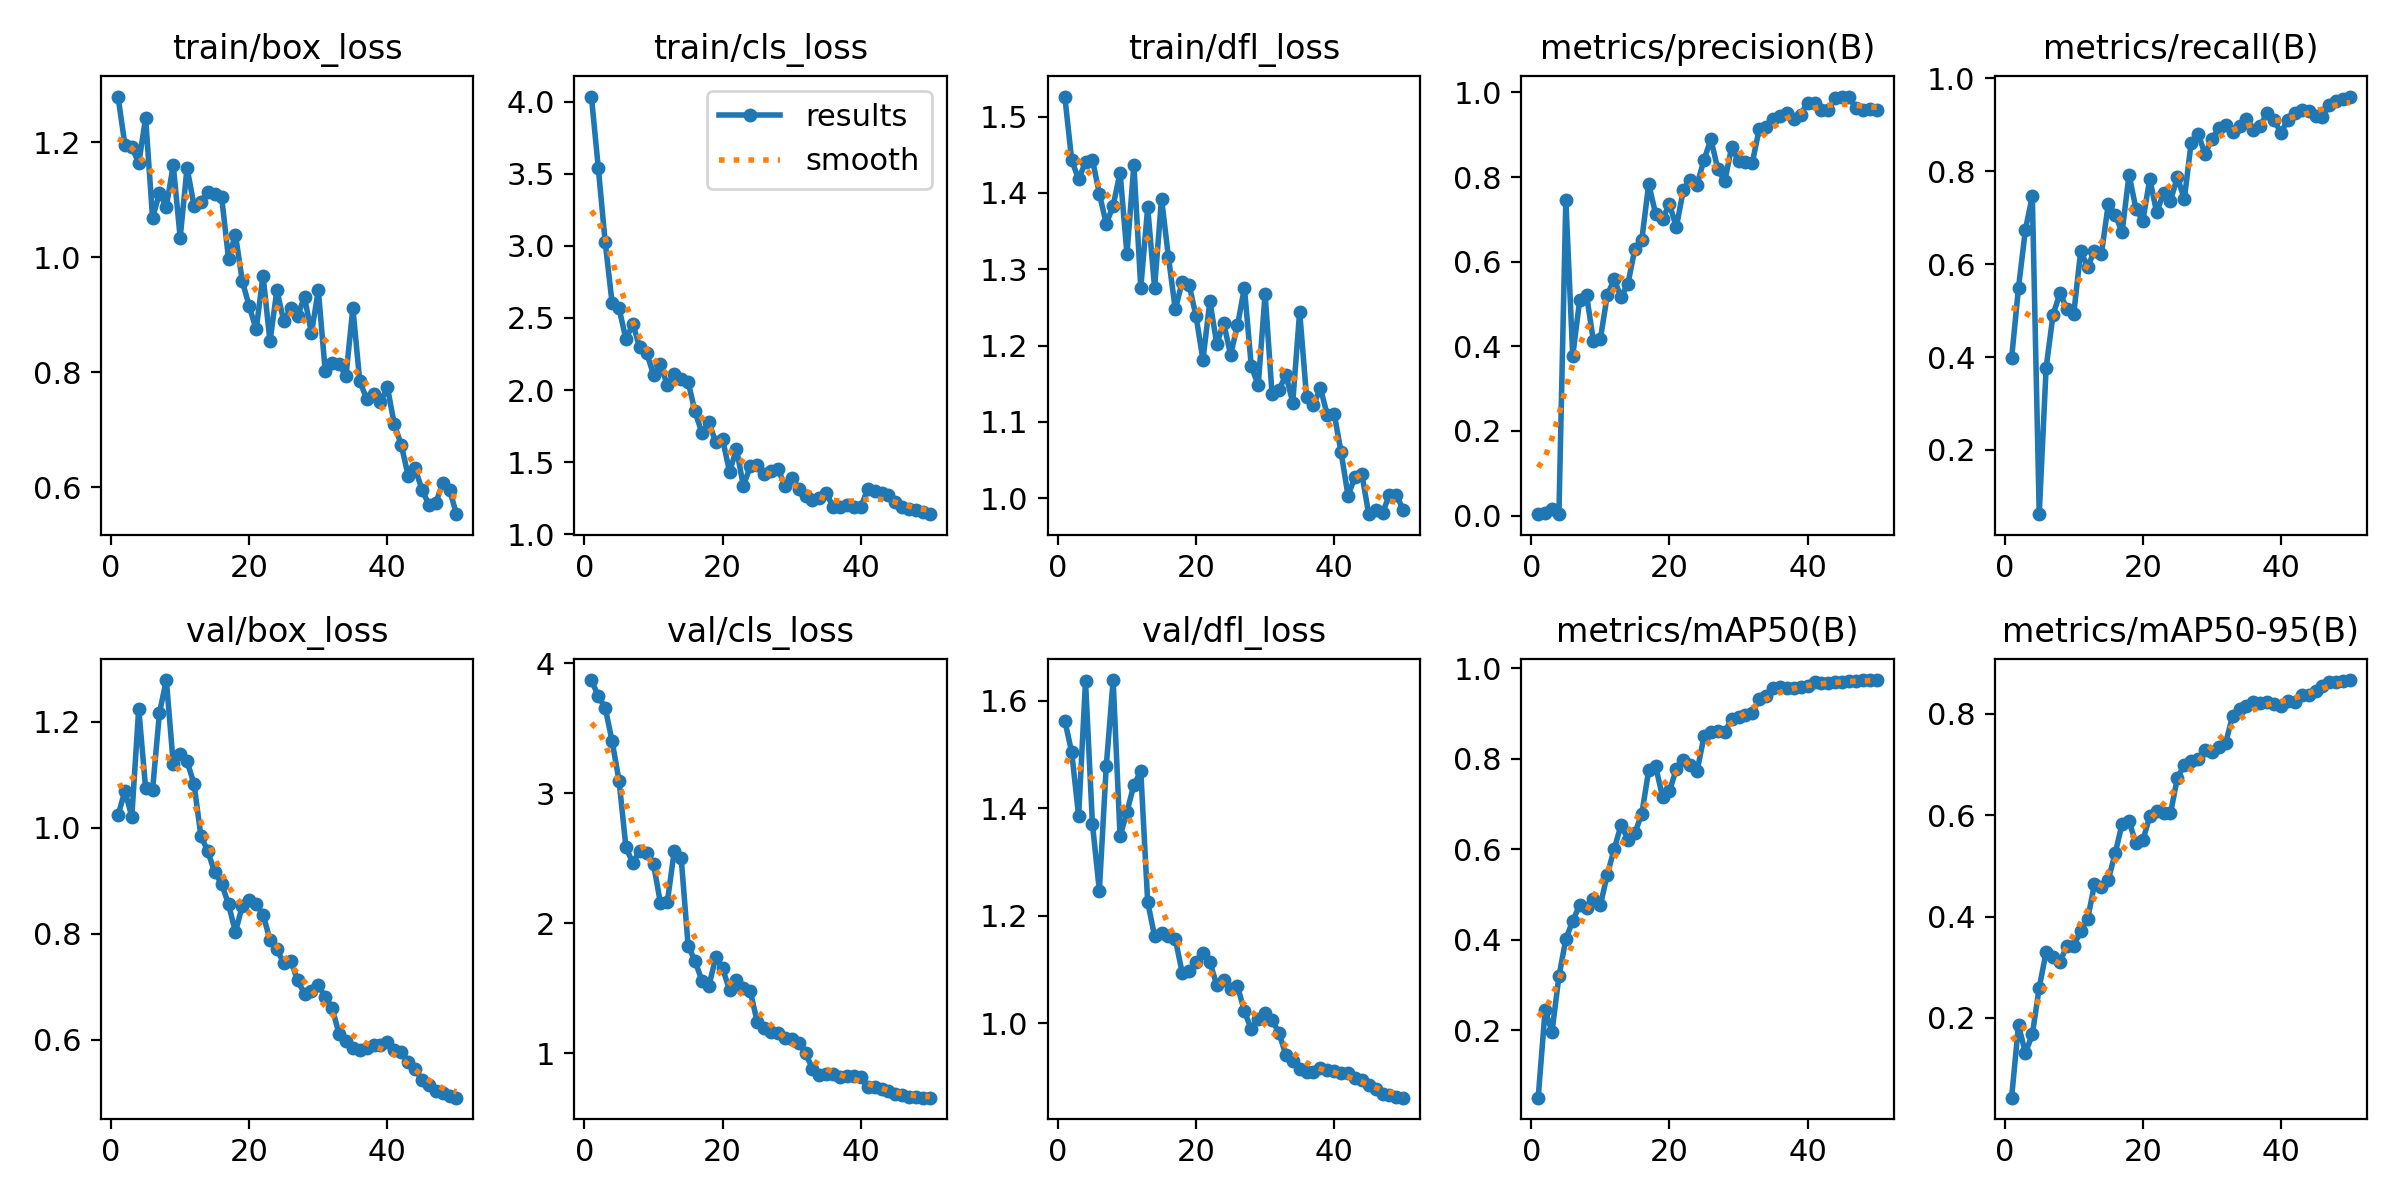

Values plotted in this chart, from the file beside it:
epoch, time, train/box_loss, train/cls_loss, train/dfl_loss, metrics/precision(B), metrics/recall(B), metrics/mAP50(B), metrics/mAP50-95(B), val/box_loss, val/cls_loss, val/dfl_loss, lr/pg0, lr/pg1, lr/pg2
1, 17.63, 1.279, 4.037, 1.526, 0.00342, 0.3973, 0.05106, 0.04273, 1.023, 3.869, 1.563, 0.0001375, 0.0001375, 0.0001375
2, 20.86, 1.196, 3.541, 1.443, 0.00538, 0.5491, 0.2447, 0.1858, 1.069, 3.745, 1.504, 0.0002818, 0.0002818, 0.0002818
3, 24.02, 1.192, 3.024, 1.418, 0.01503, 0.6742, 0.1967, 0.1309, 1.021, 3.657, 1.386, 0.0004202, 0.0004202, 0.0004202
4, 27.07, 1.163, 2.603, 1.441, 0.00426, 0.7468, 0.3191, 0.1674, 1.224, 3.398, 1.636, 0.0005526, 0.0005526, 0.0005526
5, 30.04, 1.242, 2.568, 1.444, 0.7457, 0.06183, 0.4016, 0.26, 1.074, 3.096, 1.371, 0.0006791, 0.0006791, 0.0006791
6, 32.96, 1.069, 2.353, 1.399, 0.3777, 0.3771, 0.442, 0.3301, 1.071, 2.583, 1.246, 0.0007996, 0.0007996, 0.0007996
7, 35.91, 1.111, 2.458, 1.36, 0.5085, 0.491, 0.4767, 0.3202, 1.216, 2.462, 1.478, 0.0009142, 0.0009142, 0.0009142
8, 38.83, 1.088, 2.296, 1.383, 0.5209, 0.5376, 0.4693, 0.3103, 1.278, 2.558, 1.639, 0.001023, 0.001023, 0.001023
9, 41.8, 1.16, 2.258, 1.427, 0.4122, 0.5042, 0.4904, 0.3428, 1.12, 2.541, 1.348, 0.001052, 0.001052, 0.001052
10, 44.78, 1.034, 2.106, 1.32, 0.4175, 0.4933, 0.4766, 0.3421, 1.139, 2.451, 1.393, 0.001027, 0.001027, 0.001027
11, 47.81, 1.156, 2.177, 1.437, 0.5211, 0.628, 0.5444, 0.3722, 1.125, 2.153, 1.444, 0.001002, 0.001002, 0.001002
12, 50.72, 1.09, 2.032, 1.276, 0.5582, 0.5942, 0.6005, 0.3948, 1.083, 2.164, 1.469, 0.0009778, 0.0009778, 0.0009778
13, 53.74, 1.097, 2.112, 1.381, 0.5162, 0.6285, 0.6543, 0.4636, 0.984, 2.555, 1.225, 0.000953, 0.000953, 0.000953
14, 56.66, 1.114, 2.077, 1.276, 0.5484, 0.6221, 0.6213, 0.4585, 0.9554, 2.499, 1.162, 0.0009283, 0.0009283, 0.0009283
15, 59.62, 1.11, 2.056, 1.393, 0.6309, 0.7293, 0.636, 0.4728, 0.9153, 1.827, 1.168, 0.0009035, 0.0009035, 0.0009035
16, 62.56, 1.105, 1.851, 1.316, 0.6522, 0.7064, 0.6793, 0.5253, 0.8943, 1.708, 1.162, 0.0008787, 0.0008787, 0.0008787
17, 65.57, 0.9977, 1.702, 1.247, 0.7836, 0.6687, 0.7748, 0.5834, 0.8551, 1.557, 1.157, 0.000854, 0.000854, 0.000854
18, 68.48, 1.039, 1.776, 1.284, 0.7128, 0.7926, 0.7837, 0.5884, 0.8031, 1.514, 1.093, 0.0008293, 0.0008293, 0.0008293
19, 71.45, 0.958, 1.637, 1.28, 0.7011, 0.7193, 0.7162, 0.5444, 0.8524, 1.736, 1.096, 0.0008045, 0.0008045, 0.0008045
20, 74.58, 0.9148, 1.657, 1.238, 0.7358, 0.693, 0.7286, 0.5507, 0.8625, 1.651, 1.114, 0.0007797, 0.0007797, 0.0007797
21, 77.49, 0.8746, 1.432, 1.181, 0.6819, 0.7832, 0.7779, 0.5979, 0.8554, 1.484, 1.13, 0.000755, 0.000755, 0.000755
22, 80.39, 0.9681, 1.592, 1.258, 0.7686, 0.7115, 0.7985, 0.6076, 0.8358, 1.565, 1.113, 0.0007302, 0.0007302, 0.0007302
23, 83.35, 0.8538, 1.334, 1.202, 0.7937, 0.7532, 0.7877, 0.6053, 0.7885, 1.5, 1.071, 0.0007055, 0.0007055, 0.0007055
24, 86.26, 0.9424, 1.47, 1.23, 0.7821, 0.7368, 0.7726, 0.6037, 0.7703, 1.477, 1.08, 0.0006808, 0.0006808, 0.0006808
25, 89.23, 0.8889, 1.482, 1.188, 0.8405, 0.787, 0.8498, 0.674, 0.744, 1.241, 1.063, 0.000656, 0.000656, 0.000656
26, 92.3, 0.9112, 1.419, 1.226, 0.8894, 0.7401, 0.8596, 0.6988, 0.7489, 1.197, 1.069, 0.0006312, 0.0006312, 0.0006312
27, 95.26, 0.8986, 1.44, 1.276, 0.8191, 0.8616, 0.8607, 0.7064, 0.7115, 1.163, 1.022, 0.0006065, 0.0006065, 0.0006065
28, 98.17, 0.9311, 1.453, 1.173, 0.7901, 0.8806, 0.8603, 0.7119, 0.6868, 1.157, 0.9883, 0.0005818, 0.0005818, 0.0005818
29, 101.1, 0.868, 1.337, 1.148, 0.87, 0.837, 0.8872, 0.7297, 0.6921, 1.118, 1.007, 0.000557, 0.000557, 0.000557
30, 104, 0.9426, 1.391, 1.268, 0.8379, 0.8691, 0.8921, 0.7254, 0.7029, 1.109, 1.019, 0.0005322, 0.0005322, 0.0005322
31, 107, 0.802, 1.312, 1.136, 0.8357, 0.8923, 0.898, 0.7344, 0.6801, 1.081, 1.006, 0.0005075, 0.0005075, 0.0005075
32, 109.9, 0.8158, 1.263, 1.142, 0.8345, 0.8996, 0.9026, 0.7432, 0.6593, 1.002, 0.9819, 0.0004827, 0.0004827, 0.0004827
33, 112.8, 0.8148, 1.234, 1.162, 0.9137, 0.8853, 0.9326, 0.7968, 0.6109, 0.8776, 0.9409, 0.000458, 0.000458, 0.000458
34, 115.7, 0.7936, 1.25, 1.125, 0.918, 0.8965, 0.9398, 0.8107, 0.5967, 0.8336, 0.9296, 0.0004332, 0.0004332, 0.0004332
35, 118.7, 0.9115, 1.283, 1.245, 0.9365, 0.9129, 0.9567, 0.8165, 0.5846, 0.8362, 0.9146, 0.0004085, 0.0004085, 0.0004085
36, 121.6, 0.7845, 1.189, 1.132, 0.9455, 0.8898, 0.958, 0.823, 0.58, 0.8426, 0.9088, 0.0003837, 0.0003837, 0.0003837
37, 124.6, 0.754, 1.189, 1.122, 0.9522, 0.8975, 0.9562, 0.8216, 0.5841, 0.8194, 0.9082, 0.000359, 0.000359, 0.000359
38, 127.6, 0.7623, 1.2, 1.144, 0.9377, 0.925, 0.9568, 0.8235, 0.5905, 0.8204, 0.9171, 0.0003343, 0.0003343, 0.0003343
39, 130.6, 0.7485, 1.19, 1.109, 0.9478, 0.9093, 0.9581, 0.8198, 0.5903, 0.821, 0.9135, 0.0003095, 0.0003095, 0.0003095
40, 133.5, 0.7744, 1.187, 1.111, 0.9761, 0.8832, 0.9611, 0.8165, 0.5951, 0.8139, 0.9109, 0.0002848, 0.0002848, 0.0002848
41, 146.2, 0.7095, 1.312, 1.06, 0.974, 0.9112, 0.9707, 0.8246, 0.5803, 0.7407, 0.9074, 0.00026, 0.00026, 0.00026
42, 149.1, 0.6743, 1.302, 1.003, 0.9578, 0.9244, 0.9676, 0.8238, 0.5763, 0.7382, 0.9062, 0.0002352, 0.0002352, 0.0002352
43, 152, 0.6207, 1.288, 1.028, 0.9588, 0.9321, 0.9686, 0.8375, 0.5583, 0.7265, 0.8981, 0.0002105, 0.0002105, 0.0002105
44, 154.8, 0.6334, 1.268, 1.032, 0.9877, 0.9294, 0.9692, 0.8365, 0.5439, 0.7099, 0.8947, 0.0001857, 0.0001857, 0.0001857
45, 157.7, 0.5964, 1.22, 0.9791, 0.9903, 0.9178, 0.9698, 0.8463, 0.5237, 0.6846, 0.8838, 0.000161, 0.000161, 0.000161
46, 160.6, 0.5702, 1.19, 0.9843, 0.9884, 0.917, 0.9713, 0.8555, 0.5151, 0.6758, 0.8765, 0.0001363, 0.0001363, 0.0001363
47, 163.5, 0.5727, 1.171, 0.9813, 0.9637, 0.9425, 0.9733, 0.8629, 0.5035, 0.6649, 0.8676, 0.0001115, 0.0001115, 0.0001115
48, 166.3, 0.6077, 1.166, 1.004, 0.9585, 0.9521, 0.9739, 0.863, 0.5001, 0.6627, 0.8661, 8.675e-05, 8.675e-05, 8.675e-05
49, 169.3, 0.5956, 1.156, 1.004, 0.9601, 0.955, 0.9741, 0.8657, 0.4941, 0.6572, 0.8622, 6.2e-05, 6.2e-05, 6.2e-05
50, 172.2, 0.5536, 1.138, 0.9851, 0.9593, 0.9607, 0.9744, 0.8669, 0.4904, 0.6574, 0.8611, 3.725e-05, 3.725e-05, 3.725e-05
